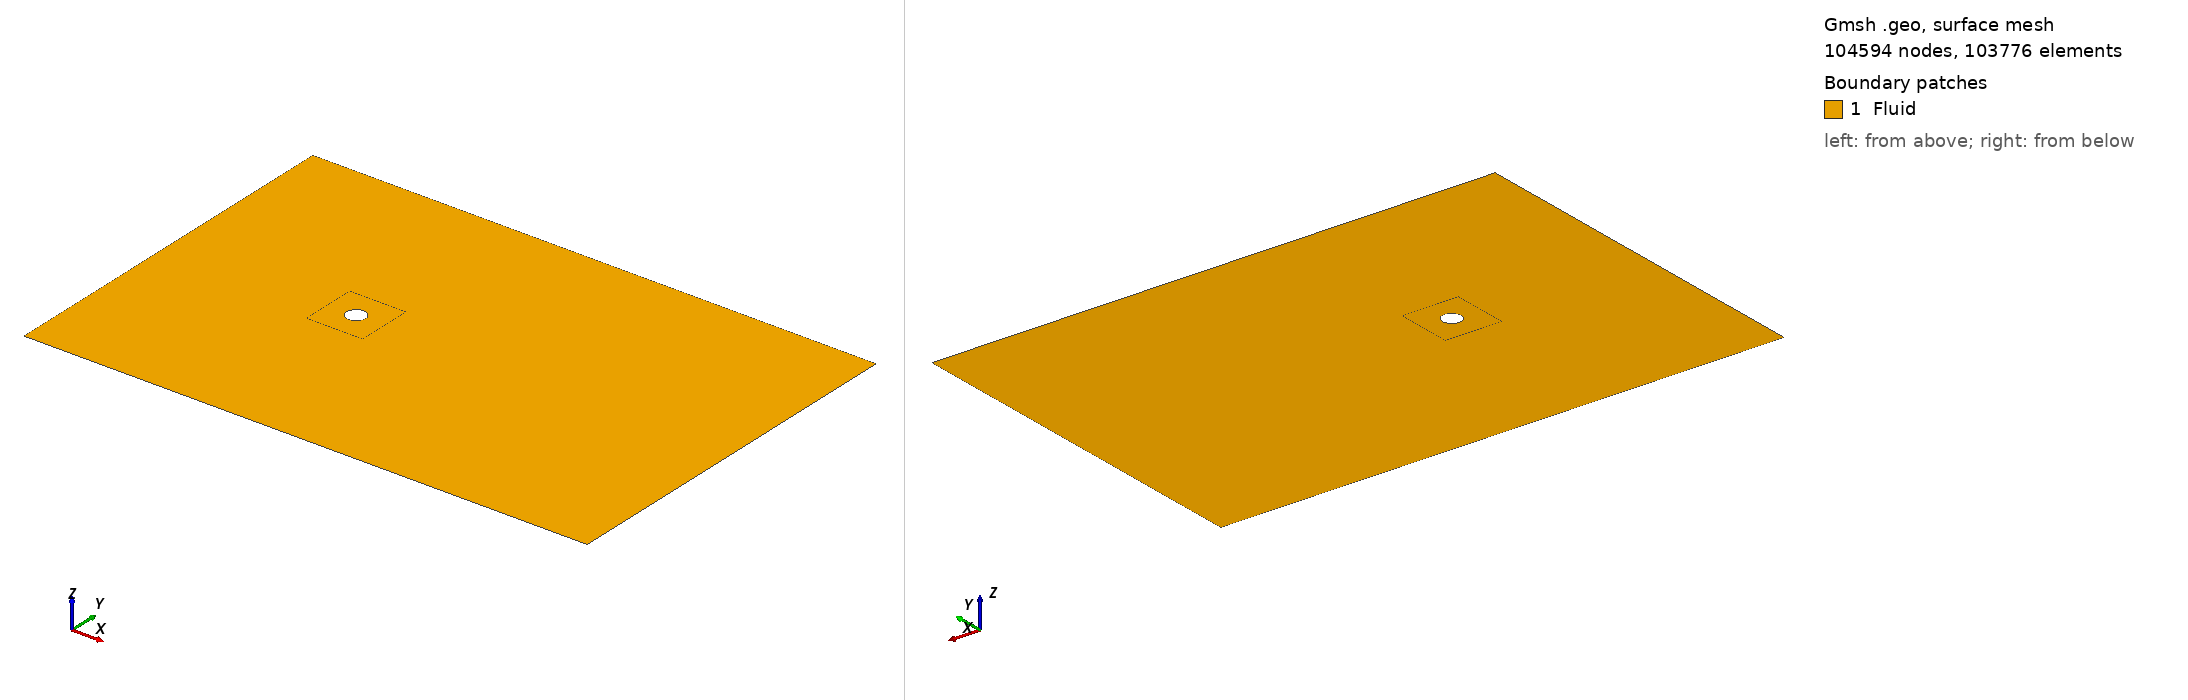

Gmsh geometry script, surface-meshed: 104594 nodes, 103776 surface elements. Boundary patches (legend numbers): 1 Fluid. Left view from above one corner, right view from below the opposite corner. Legend entries are the model's physical surfaces. The drawing asked Gmsh for element sizes between 1% and 20% of the model's largest extent; the script's own settings can give other sizes.

=== cylinder_re3900_refined.geo (drawn) ===
// generated by meshes/make_cylinder_re3900.py -- butterfly O-grid, Re 3900 cylinder LES
// nt 108 nr 78 qr 1.045 nv 50 qv 1.06 nw1 160 qw1 1.0 nw2 75 qw2 1.035
Point(1) = {0.000000000, 0.000000000, 0, 1.0};
Point(2) = {0.353553391, 0.353553391, 0, 1.0};
Point(3) = {-0.353553391, 0.353553391, 0, 1.0};
Point(4) = {-0.353553391, -0.353553391, 0, 1.0};
Point(5) = {0.353553391, -0.353553391, 0, 1.0};
Point(6) = {1.500000000, 1.500000000, 0, 1.0};
Point(7) = {-1.500000000, 1.500000000, 0, 1.0};
Point(8) = {-1.500000000, -1.500000000, 0, 1.0};
Point(9) = {1.500000000, -1.500000000, 0, 1.0};
Point(10) = {-10.000000000, -10.000000000, 0, 1.0};
Point(11) = {-10.000000000, -1.500000000, 0, 1.0};
Point(12) = {-10.000000000, 1.500000000, 0, 1.0};
Point(13) = {-10.000000000, 10.000000000, 0, 1.0};
Point(14) = {-1.500000000, 10.000000000, 0, 1.0};
Point(15) = {1.500000000, 10.000000000, 0, 1.0};
Point(16) = {6.000000000, 10.000000000, 0, 1.0};
Point(17) = {20.000000000, 10.000000000, 0, 1.0};
Point(21) = {-1.500000000, -10.000000000, 0, 1.0};
Point(20) = {1.500000000, -10.000000000, 0, 1.0};
Point(22) = {6.000000000, -10.000000000, 0, 1.0};
Point(23) = {20.000000000, -10.000000000, 0, 1.0};
Point(24) = {6.000000000, 1.500000000, 0, 1.0};
Point(25) = {6.000000000, -1.500000000, 0, 1.0};
Point(26) = {20.000000000, 1.500000000, 0, 1.0};
Point(27) = {20.000000000, -1.500000000, 0, 1.0};
Circle(1) = {2, 1, 3};
Transfinite Curve {1} = 109;
Circle(2) = {3, 1, 4};
Transfinite Curve {2} = 109;
Circle(3) = {4, 1, 5};
Transfinite Curve {3} = 109;
Circle(4) = {5, 1, 2};
Transfinite Curve {4} = 109;
Line(5) = {2, 6};
Transfinite Curve {5} = 79 Using Progression 1.045000;
Line(6) = {3, 7};
Transfinite Curve {6} = 79 Using Progression 1.045000;
Line(7) = {4, 8};
Transfinite Curve {7} = 79 Using Progression 1.045000;
Line(8) = {5, 9};
Transfinite Curve {8} = 79 Using Progression 1.045000;
Line(9) = {6, 7};
Transfinite Curve {9} = 109;
Line(10) = {7, 8};
Transfinite Curve {10} = 109;
Line(11) = {8, 9};
Transfinite Curve {11} = 109;
Line(12) = {9, 6};
Transfinite Curve {12} = 109;
Line(13) = {7, 12};
Transfinite Curve {13} = 51 Using Progression 1.060000;
Line(14) = {8, 11};
Transfinite Curve {14} = 51 Using Progression 1.060000;
Line(15) = {7, 14};
Transfinite Curve {15} = 51 Using Progression 1.060000;
Line(16) = {6, 15};
Transfinite Curve {16} = 51 Using Progression 1.060000;
Line(17) = {8, 21};
Transfinite Curve {17} = 51 Using Progression 1.060000;
Line(18) = {9, 20};
Transfinite Curve {18} = 51 Using Progression 1.060000;
Line(19) = {11, 12};
Transfinite Curve {19} = 109;
Line(20) = {11, 10};
Transfinite Curve {20} = 51 Using Progression 1.060000;
Line(21) = {12, 13};
Transfinite Curve {21} = 51 Using Progression 1.060000;
Line(22) = {21, 10};
Transfinite Curve {22} = 51 Using Progression 1.060000;
Line(23) = {14, 13};
Transfinite Curve {23} = 51 Using Progression 1.060000;
Line(24) = {21, 20};
Transfinite Curve {24} = 109;
Line(25) = {14, 15};
Transfinite Curve {25} = 109;
Line(26) = {6, 24};
Transfinite Curve {26} = 161;
Line(27) = {9, 25};
Transfinite Curve {27} = 161;
Line(28) = {15, 16};
Transfinite Curve {28} = 161;
Line(29) = {20, 22};
Transfinite Curve {29} = 161;
Line(30) = {25, 24};
Transfinite Curve {30} = 109;
Line(31) = {24, 16};
Transfinite Curve {31} = 51 Using Progression 1.060000;
Line(32) = {25, 22};
Transfinite Curve {32} = 51 Using Progression 1.060000;
Line(33) = {24, 26};
Transfinite Curve {33} = 76 Using Progression 1.035000;
Line(34) = {25, 27};
Transfinite Curve {34} = 76 Using Progression 1.035000;
Line(35) = {16, 17};
Transfinite Curve {35} = 76 Using Progression 1.035000;
Line(36) = {22, 23};
Transfinite Curve {36} = 76 Using Progression 1.035000;
Line(37) = {27, 26};
Transfinite Curve {37} = 109;
Line(38) = {26, 17};
Transfinite Curve {38} = 51 Using Progression 1.060000;
Line(39) = {27, 23};
Transfinite Curve {39} = 51 Using Progression 1.060000;
Curve Loop(1) = {1, 6, -9, -5};
Plane Surface(1) = {1};
Transfinite Surface {1} = {2, 3, 7, 6};
Recombine Surface {1};
Curve Loop(2) = {2, 7, -10, -6};
Plane Surface(2) = {2};
Transfinite Surface {2} = {3, 4, 8, 7};
Recombine Surface {2};
Curve Loop(3) = {3, 8, -11, -7};
Plane Surface(3) = {3};
Transfinite Surface {3} = {4, 5, 9, 8};
Recombine Surface {3};
Curve Loop(4) = {4, 5, -12, -8};
Plane Surface(4) = {4};
Transfinite Surface {4} = {5, 2, 6, 9};
Recombine Surface {4};
Curve Loop(5) = {-22, -17, 14, 20};
Plane Surface(5) = {5};
Transfinite Surface {5} = {10, 21, 8, 11};
Recombine Surface {5};
Curve Loop(6) = {-14, -10, 13, -19};
Plane Surface(6) = {6};
Transfinite Surface {6} = {11, 8, 7, 12};
Recombine Surface {6};
Curve Loop(7) = {-13, 15, 23, -21};
Plane Surface(7) = {7};
Transfinite Surface {7} = {12, 7, 14, 13};
Recombine Surface {7};
Curve Loop(8) = {24, -18, -11, 17};
Plane Surface(8) = {8};
Transfinite Surface {8} = {21, 20, 9, 8};
Recombine Surface {8};
Curve Loop(9) = {-9, 16, -25, -15};
Plane Surface(9) = {9};
Transfinite Surface {9} = {7, 6, 15, 14};
Recombine Surface {9};
Curve Loop(10) = {29, -32, -27, 18};
Plane Surface(10) = {10};
Transfinite Surface {10} = {20, 22, 25, 9};
Recombine Surface {10};
Curve Loop(11) = {27, 30, -26, -12};
Plane Surface(11) = {11};
Transfinite Surface {11} = {9, 25, 24, 6};
Recombine Surface {11};
Curve Loop(12) = {26, 31, -28, -16};
Plane Surface(12) = {12};
Transfinite Surface {12} = {6, 24, 16, 15};
Recombine Surface {12};
Curve Loop(13) = {36, -39, -34, 32};
Plane Surface(13) = {13};
Transfinite Surface {13} = {22, 23, 27, 25};
Recombine Surface {13};
Curve Loop(14) = {34, 37, -33, -30};
Plane Surface(14) = {14};
Transfinite Surface {14} = {25, 27, 26, 24};
Recombine Surface {14};
Curve Loop(15) = {33, 38, -35, -31};
Plane Surface(15) = {15};
Transfinite Surface {15} = {24, 26, 17, 16};
Recombine Surface {15};
Physical Surface("Fluid", 1) = {1, 2, 3, 4, 5, 6, 7, 8, 9, 10, 11, 12, 13, 14, 15};
Physical Curve("Inlet", 2) = {20, 19, 21};
Physical Curve("Freestream", 3) = {22, 24, 29, 36, 23, 25, 28, 35};
Physical Curve("Outlet", 4) = {39, 37, 38};
Physical Curve("Cylinder", 5) = {1, 2, 3, 4};
